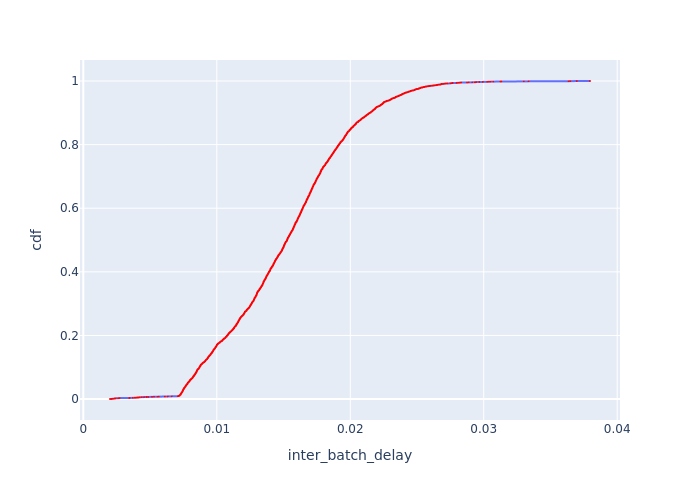

Values plotted in this chart, from the file beside it:
Batch Id, inter_batch_delay, cdf
2083, 0.001998, 0.0002408
2091, 0.002109, 0.0004816
2078, 0.002164, 0.0007224
2089, 0.002169, 0.0009632
2086, 0.002293, 0.001204
2082, 0.002308, 0.001445
2784, 0.002352, 0.001686
2080, 0.002354, 0.001926
2775, 0.002379, 0.002167
2088, 0.002434, 0.002408
2085, 0.002606, 0.002649
1395, 0.002606, 0.002889
703, 0.002709, 0.00313
2087, 0.003443, 0.003371
2077, 0.003477, 0.003612
2081, 0.003705, 0.003853
2079, 0.00385, 0.004093
2076, 0.003949, 0.004334
695, 0.004021, 0.004575
696, 0.00407, 0.004816
3465, 0.004118, 0.005057
3468, 0.004185, 0.005297
1392, 0.004195, 0.005538
9, 0.004231, 0.005779
3466, 0.004381, 0.00602
1385, 0.004545, 0.006261
7, 0.004732, 0.006501
6, 0.004857, 0.006742
2084, 0.005145, 0.006983
5, 0.005295, 0.007224
12, 0.005563, 0.007464
10, 0.005653, 0.007705
699, 0.006109, 0.007946
3241, 0.006313, 0.008187
1387, 0.006334, 0.008428
1396, 0.006625, 0.008668
2363, 0.007082, 0.008909
3464, 0.007085, 0.00915
3469, 0.007093, 0.009391
2781, 0.007148, 0.009632
2367, 0.00715, 0.009872
3245, 0.00718, 0.01011
2071, 0.007197, 0.01035
2368, 0.007201, 0.01059
693, 0.007206, 0.01084
3064, 0.007208, 0.01108
2357, 0.007212, 0.01132
3242, 0.007214, 0.01156
3128, 0.007215, 0.0118
2361, 0.007217, 0.01204
3125, 0.007223, 0.01228
3106, 0.007232, 0.01252
3095, 0.007243, 0.01276
2359, 0.007256, 0.013
3104, 0.007262, 0.01324
2372, 0.007264, 0.01348
697, 0.007276, 0.01373
2223, 0.007277, 0.01397
3235, 0.007283, 0.01421
2364, 0.007284, 0.01445
... 4,093 more rows
